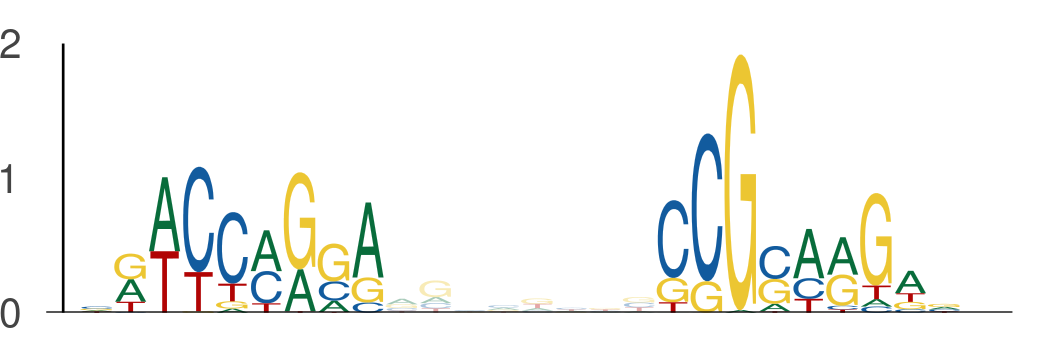

The table this chart was drawn from, first rows:
seq_index, start_position, end_position, is_reversed_complement
2118, 42, 51, 0
2118, 59, 68, 0
3761, 36, 45, 0
3761, 53, 62, 0
4952, 73, 82, 0
4952, 90, 99, 0
3355, 126, 135, 0
3355, 143, 152, 0
4146, 137, 146, 0
4146, 154, 163, 0
3308, 11, 20, 0
3308, 28, 37, 0
5965, 36, 45, 0
5965, 53, 62, 0
1487, 5, 14, 0
1487, 22, 31, 0
1128, 51, 60, 0
1128, 68, 77, 0
4903, 35, 44, 0
4903, 52, 61, 0
1253, 43, 52, 0
1253, 60, 69, 0
1615, 60, 69, 0
1615, 77, 86, 0
908, 50, 59, 0
908, 67, 76, 0
1923, 108, 117, 0
1923, 125, 134, 0
3223, 125, 134, 0
3223, 142, 151, 0
2253, 119, 128, 0
2253, 136, 145, 0
4400, 60, 69, 0
4400, 77, 86, 0
3969, 55, 64, 0
3969, 72, 81, 0
4466, 75, 84, 0
4466, 92, 101, 0
5537, 60, 69, 0
5537, 77, 86, 0
2254, 5, 14, 0
2254, 22, 31, 0
639, 91, 100, 0
639, 108, 117, 0
2244, 30, 39, 0
2244, 47, 56, 0
5014, 60, 69, 0
5014, 77, 86, 0
5103, 32, 41, 0
5103, 49, 58, 0
816, 36, 45, 0
816, 53, 62, 0
1409, 7, 16, 0
1409, 24, 33, 0
1717, 41, 50, 0
1717, 58, 67, 0
4542, 76, 85, 0
4542, 93, 102, 0
4996, 60, 69, 0
4996, 77, 86, 0
... 134 more rows
